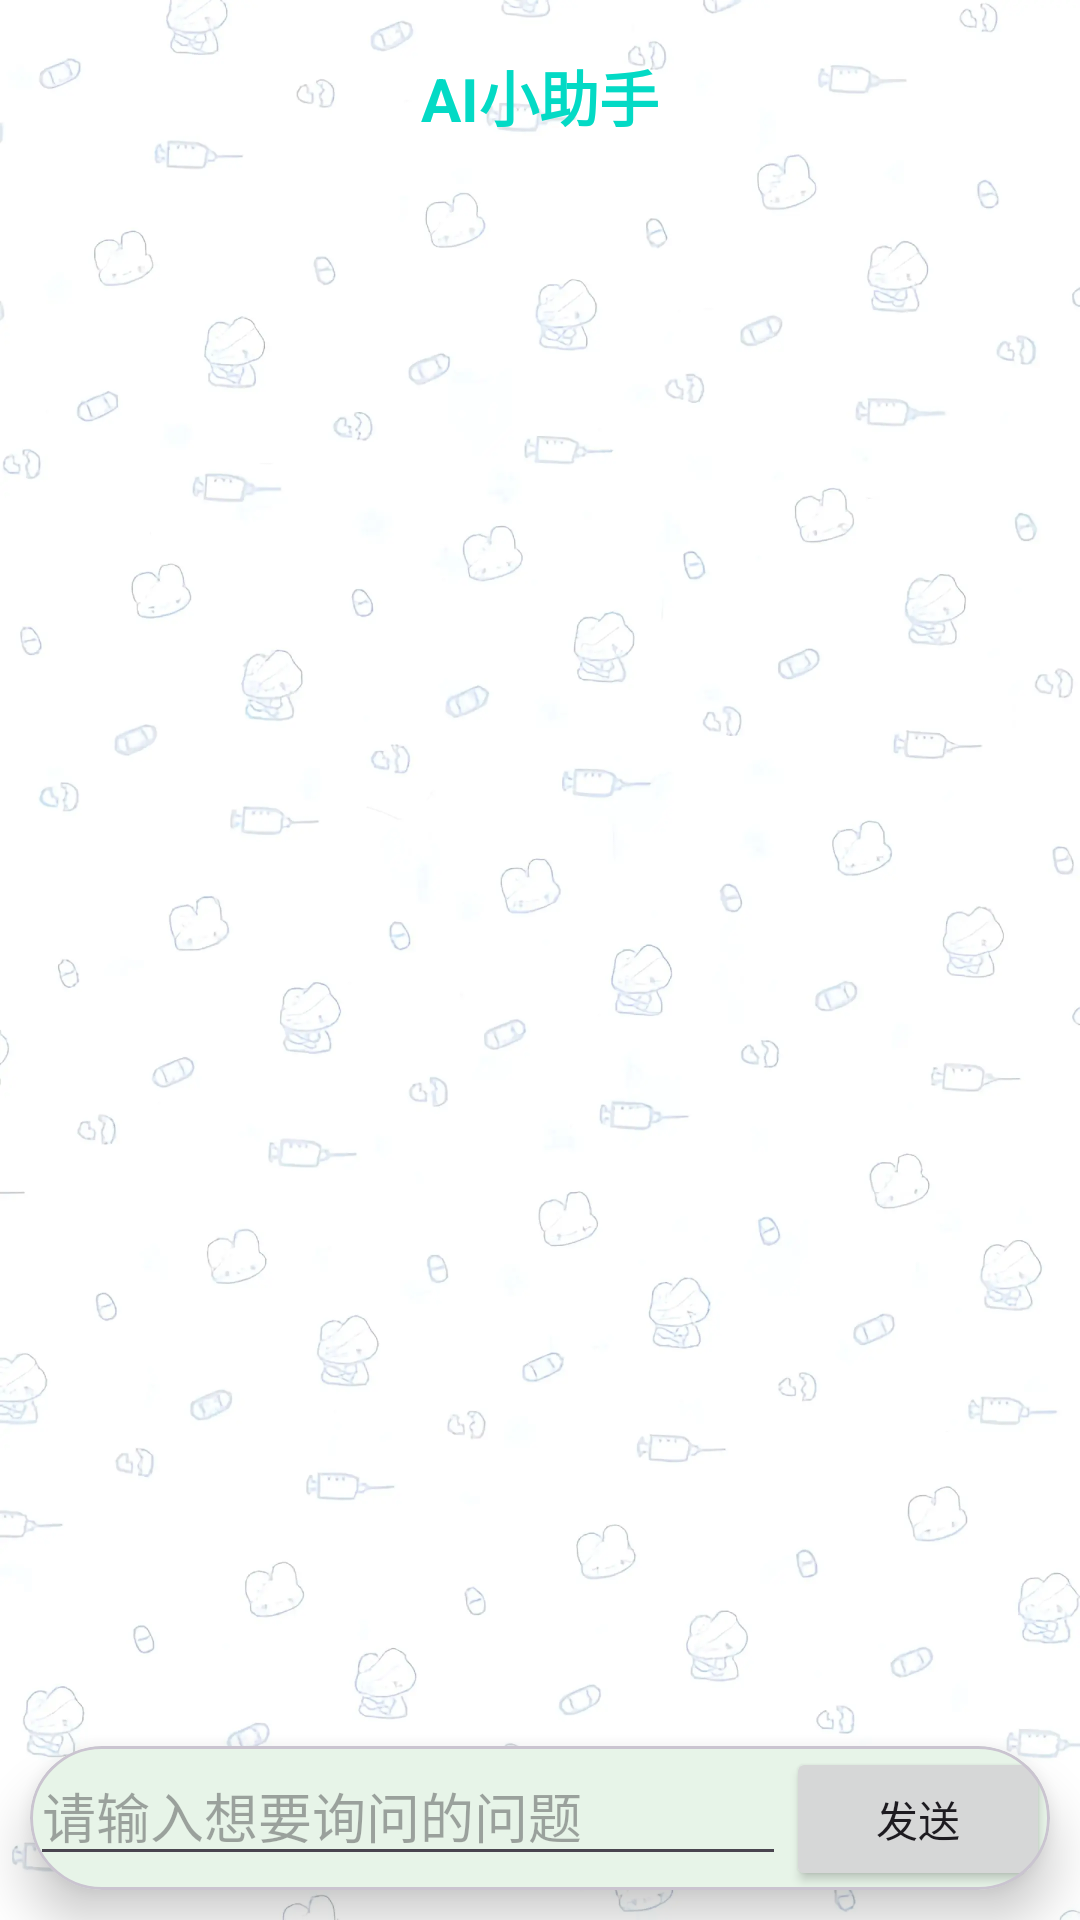

Write the Android layout XML for this screen, with the resource values it uses.
<!-- AndroidManifest.xml: application theme Theme.DaysMatter -->
<!-- res/layout/activity_aiactivity.xml -->
<?xml version="1.0" encoding="utf-8"?>
<LinearLayout
    xmlns:android="http://schemas.android.com/apk/res/android"
    xmlns:app="http://schemas.android.com/apk/res-auto"
    xmlns:tools="http://schemas.android.com/tools"
    android:id="@+id/main"
    android:orientation="vertical"
    android:layout_width="match_parent"
    android:layout_height="match_parent"
    tools:context=".ai.AIActivity"
    android:background="@drawable/background">
    <com.google.android.material.appbar.MaterialToolbar
        android:id="@+id/AiToolbar"
        android:layout_width="match_parent"
        android:layout_height="?attr/actionBarSize"
        android:background="@color/transparent"
        >

        <TextView
            android:id="@+id/toolbar_title_centered"
            android:layout_width="wrap_content"
            android:layout_height="wrap_content"
            android:layout_gravity="center"
            android:text="AI小助手"
            android:textColor="@color/teal_200"
            android:textSize="20sp"
            android:textStyle="bold" />
    </com.google.android.material.appbar.MaterialToolbar>
    <androidx.recyclerview.widget.RecyclerView
        android:id="@+id/AiRecyclerView"
        android:layout_width="match_parent"
        android:layout_height="0dp"
        android:layout_weight="1"/>
    <com.google.android.material.card.MaterialCardView
        android:layout_width="match_parent"
        android:layout_height="wrap_content"
        android:layout_margin="10dp"
        app:cardCornerRadius="80dp"
        app:cardElevation="10dp">
        <LinearLayout
            android:orientation="horizontal"
            android:layout_width="match_parent"
            android:layout_height="wrap_content"
            >
            <EditText
                android:id="@+id/AiEditText"
                android:layout_width="0dp"
                android:layout_height="wrap_content"
                android:layout_weight="1"
                android:hint="请输入想要询问的问题"/>
            <Button
                android:id="@+id/AiButton"
                android:layout_width="wrap_content"
                android:layout_height="wrap_content"
                android:text="发送"/>
        </LinearLayout>
    </com.google.android.material.card.MaterialCardView>




</LinearLayout>
<!-- resources referenced by this layout -->
<resources>
  <color name="teal_200">#03DAC5</color>
  <color name="transparent">#00000000</color>
  <!-- drawable background: webp bitmap (drawable, 55640 bytes) -->
  <style name="Theme.DaysMatter" parent="Theme.Material3.DayNight.NoActionBar">
          <item name="android:windowDisablePreview">true</item>
          
          <item name="colorPrimary">@color/colorPrimary</item>
          <item name="colorPrimaryDark">@color/colorPrimaryDark</item>
          <item name="colorOnPrimary">@color/theme_bg</item>
          
          <item name="colorSecondary">@color/teal_200</item>
          <item name="colorSecondaryVariant">@color/teal_700</item>
          <item name="colorOnSecondary">@color/transparent</item>
          
          <item name="colorSurface">@color/white</item>
          <item name="colorOnSurface">@color/theme_title</item>
          <item name="colorSurfaceVariant">#F0F8FF</item>
          <item name="colorOnSurfaceVariant">@color/colorPrimary</item>
      </style>
  <color name="colorPrimary">#4CAF50</color>
  <color name="colorPrimaryDark">#388E3C</color>
  <color name="theme_bg">#FFFBEA</color>
  <color name="teal_700">#018786</color>
  <color name="white">#FFFFFF</color>
  <color name="theme_title">#7B3F00</color>
</resources>
